Image classification data set "nn_images" (iceberg-project/Seals on GitHub). Class labels (5): crabeater, emperor, pack ice, pack-ice, weddell.

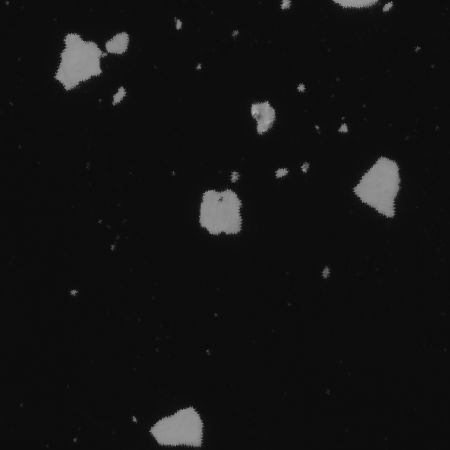
Label: crabeater

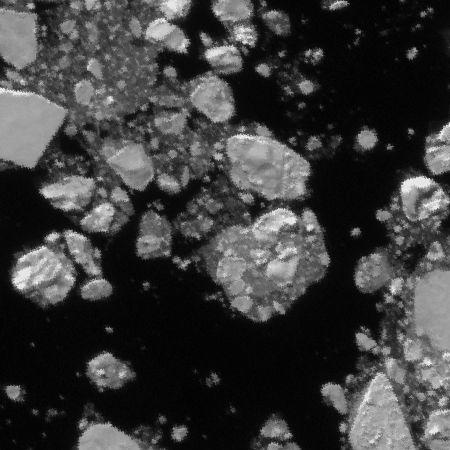
Label: pack-ice

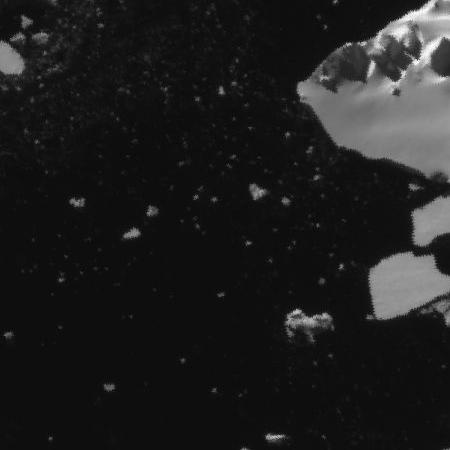
Label: pack ice

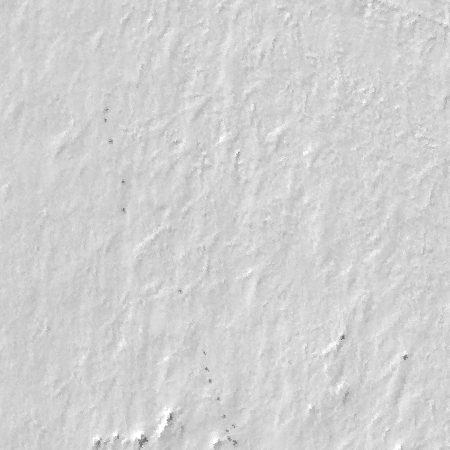
Label: emperor

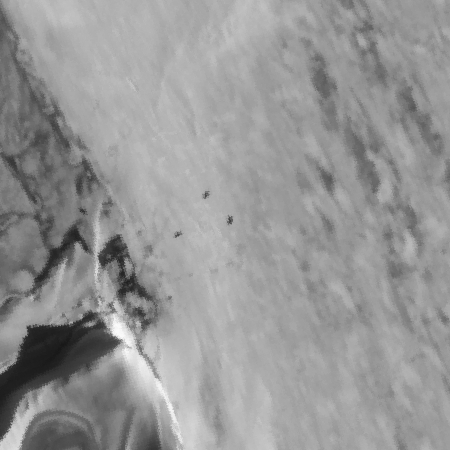
Label: weddell

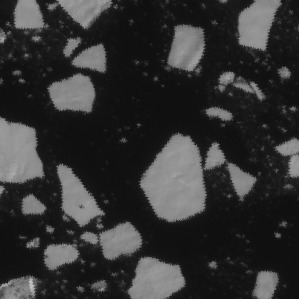
Label: crabeater
